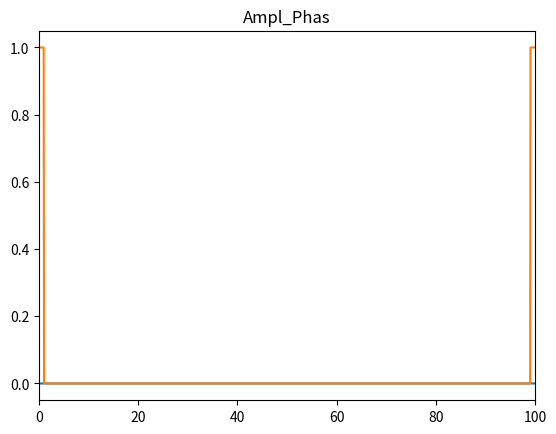
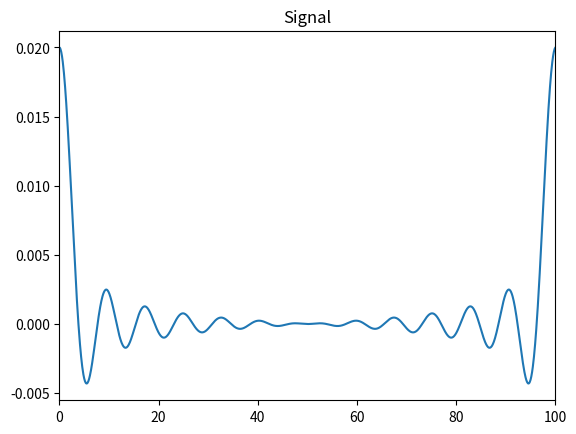
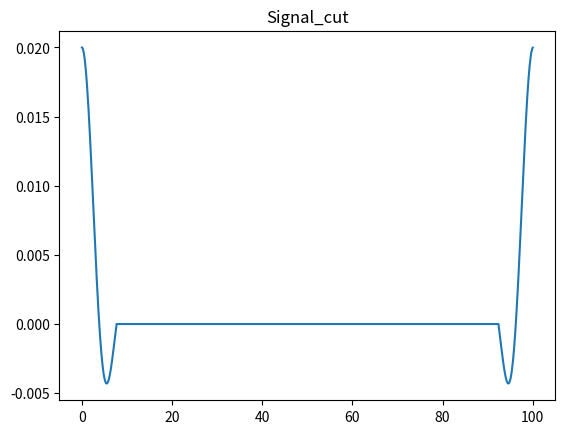
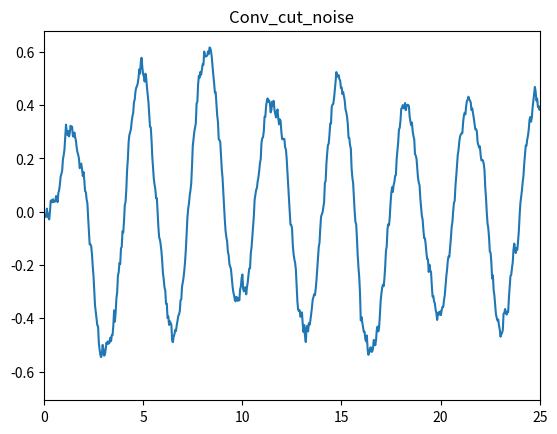
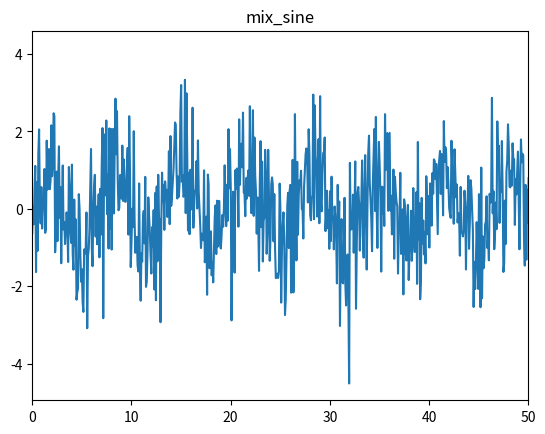
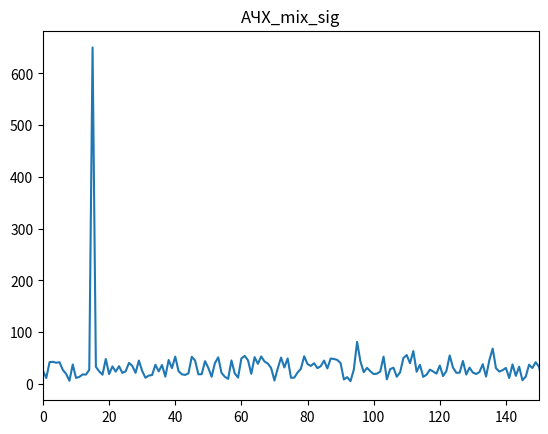
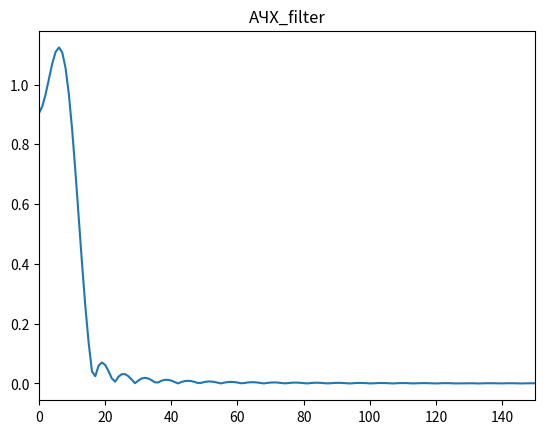

These charts were generated, in order, by the following Python code:
import numpy as np
from matplotlib import pyplot as plt
import random
import scipy


def generate_sine_wave(freq, sample_rate, duration):
    x = np.linspace(0, duration, sample_rate*duration, endpoint=False)
    frequencies = x * freq
    # 2pi для преобразования в радианы
    y = np.sin((2 * np.pi) * frequencies)
    return x, y


def single_rec(x, right, width, ampl): #
    return ampl/2*(np.sign(x - right) * np.sign(-x + (right + width)) + 1)

x = np.linspace(0, 100, 1300)
sig_freq = single_rec(x, -1, 2, 1)
sig_phas = np.zeros(len(x))
# part = np.linspace(0, 60, 60) * -np.pi/60
# sig_phas = np.concatenate((part, np.zeros(240)))
# sig_phas = x.copy()

sig1 = sig_freq[:650]
sigg = single_rec(x, 99, 2, 1)
sig2 = sigg[650:]
sig3 = np.concatenate((sig1, sig2))

sig = sig3 * (np.cos(sig_phas)+np.sin(sig_phas)*1j)
result = scipy.fft.ifft(sig)

res_cut1 = np.concatenate((result[:100], np.zeros(1100)))
res_cut2 = np.concatenate((res_cut1, result[1200:]))

# Генерируем sin(x) для свёртки с res_cut2
SAMPLE_RATE = 1300  # Гц, сколько точек используется для представления синусоидальной волны на интервале 1 с
DURATION = 1  # Секунды
_, sine = generate_sine_wave(15, SAMPLE_RATE, DURATION)
noise_sig = np.random.normal(0, 1, 1300)
mixed_sig = sine + noise_sig

conv_table = np.convolve(res_cut2, mixed_sig)
x_new = np.linspace(0, 100, 2599)

fig, ax1 = plt.subplots()
ax1.set_title('Ampl_Phas')
ax1.set_xlim([0, 100])
ax1.plot(x, sig_phas)
ax1.plot(x, sig3)

fig, ax2 = plt.subplots()
ax2.set_title('Signal')
ax2.set_xlim([0, 100])
ax2.plot(x, result)

fig, ax3 = plt.subplots()
ax3.set_title('Signal_cut')
ax3.plot(x, res_cut2)

fig, ax4 = plt.subplots()
ax4.set_title('Conv_cut_noise')
ax4.set_xlim([0, 25])
ax4.plot(x_new, conv_table)

fig, ax5 = plt.subplots()
ax5.set_title('mix_sine')
ax5.set_xlim([0, 50])
ax5.plot(x, mixed_sig)

fig, ax6 = plt.subplots()
ax6.set_title('АЧХ_mix_sig')
ax6.set_xlim([0, 150])
ax6.plot(abs(scipy.fft.fft(mixed_sig)))

fig, ax7 = plt.subplots()
ax7.set_title('АЧХ_filter')
ax7.set_xlim([0, 150])
ax7.plot(abs(scipy.fft.fft(res_cut2)))

plt.show()

